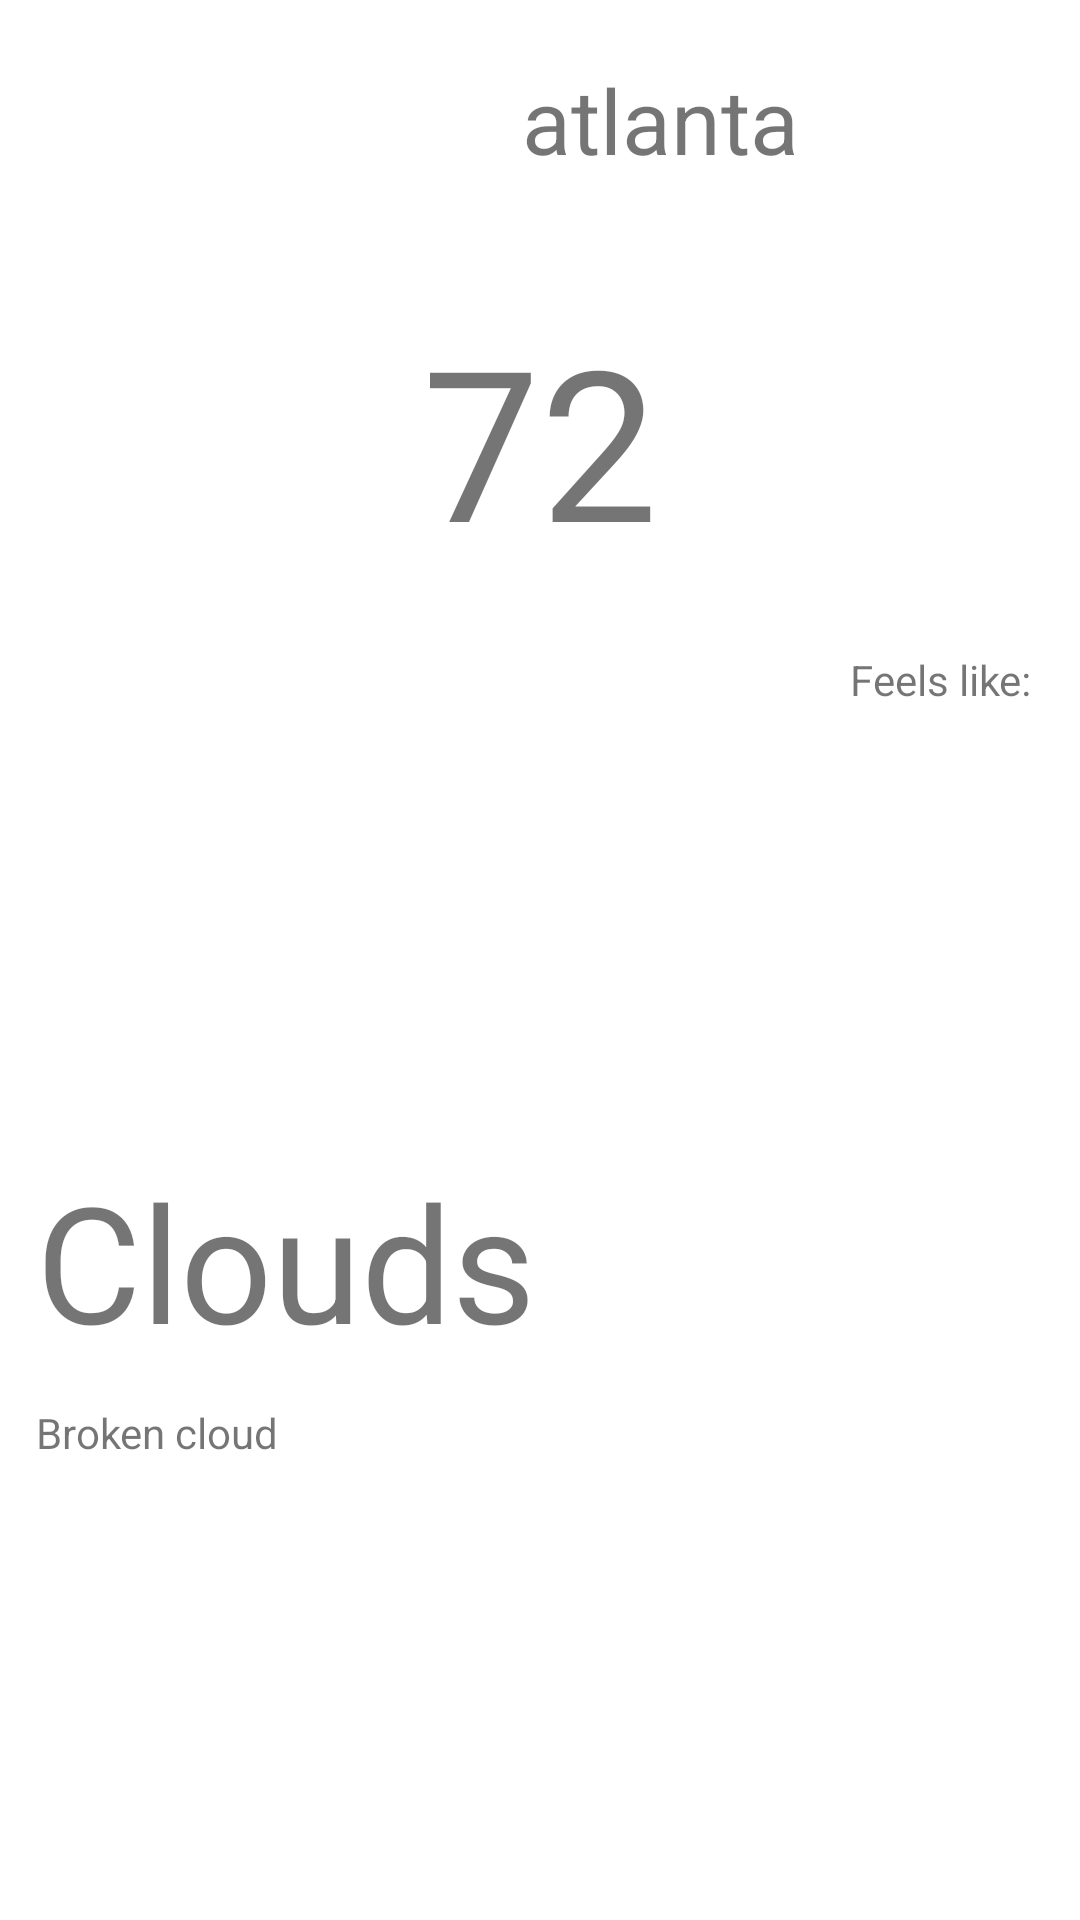

Layout XML and referenced resources for this Android screen:
<!-- AndroidManifest.xml: application theme Theme.JeffreyCarrion_TempSearch -->
<!-- res/layout/fragment_temp_detail.xml -->
<?xml version="1.0" encoding="utf-8"?>
<androidx.constraintlayout.widget.ConstraintLayout
    xmlns:android="http://schemas.android.com/apk/res/android"
    xmlns:tools="http://schemas.android.com/tools"
    android:layout_width="match_parent"
    android:layout_height="match_parent"
    xmlns:app="http://schemas.android.com/apk/res-auto"
    android:layout_margin="8dp"
    android:background="@color/white">

    <ImageButton
        android:id="@+id/ib_back_city_temp"
        android:layout_width="80dp"
        android:layout_height="80dp"
        app:layout_constraintStart_toStartOf="parent"
        app:layout_constraintTop_toTopOf="parent"
        android:src="@drawable/ic_baseline_arrow_back_24"
        android:backgroundTint="@color/white"/>

    <TextView
        android:id="@+id/tv_city_name"
        android:layout_width="0dp"
        android:layout_height="80dp"
        app:layout_constraintEnd_toEndOf="parent"
        app:layout_constraintStart_toEndOf="@id/ib_back_city_temp"
        app:layout_constraintTop_toTopOf="parent"
        android:gravity="center"
        android:text="atlanta"
        android:textSize="30sp"/>

    <TextView
        android:id="@+id/tv_city_temp_detail"
        android:layout_width="wrap_content"
        android:layout_height="wrap_content"
        app:layout_constraintTop_toTopOf="parent"
        app:layout_constraintStart_toStartOf="parent"
        app:layout_constraintEnd_toEndOf="parent"
        android:textSize="70sp"
        android:text="72"
        android:layout_marginTop="100dp"/>

    <TextView
        android:id="@+id/tv_feels_like_details"
        android:layout_width="wrap_content"
        android:layout_height="wrap_content"
        app:layout_constraintEnd_toEndOf="parent"
        app:layout_constraintTop_toBottomOf="@+id/tv_city_temp_detail"
        android:layout_marginTop="24dp"
        android:layout_marginEnd="8dp"/>

    <TextView
        android:layout_width="wrap_content"
        android:layout_height="wrap_content"
        app:layout_constraintEnd_toStartOf="@+id/tv_feels_like_details"
        app:layout_constraintBottom_toBottomOf="@+id/tv_feels_like_details"
        android:text="Feels like:"
        android:layout_marginEnd="8dp"/>


    <TextView
        android:id="@+id/tv_cloud_tx"
        android:layout_width="wrap_content"
        android:layout_height="wrap_content"
        android:text="Clouds"
        app:layout_constraintStart_toStartOf="parent"
        app:layout_constraintTop_toTopOf="parent"
        app:layout_constraintBottom_toBottomOf="parent"
        android:layout_marginStart="12dp"
        android:textSize="54sp"
        android:layout_marginTop="200dp"/>

    <TextView
        android:id="@+id/tv_cloud_detail"
        android:layout_width="wrap_content"
        android:layout_height="wrap_content"
        app:layout_constraintStart_toStartOf="parent"
        app:layout_constraintTop_toBottomOf="@+id/tv_cloud_tx"
        android:text="Broken cloud"
        android:layout_marginStart="12dp"
        android:layout_marginTop="12dp"/>


</androidx.constraintlayout.widget.ConstraintLayout>
<!-- resources referenced by this layout -->
<resources>
  <style name="Theme.JeffreyCarrion_TempSearch" parent="Theme.AppCompat.DayNight.NoActionBar">
          
          <item name="colorPrimary">@color/purple_500</item>
          <item name="colorPrimaryVariant">@color/purple_700</item>
          <item name="colorOnPrimary">@color/white</item>
          
          <item name="colorSecondary">@color/teal_200</item>
          <item name="colorSecondaryVariant">@color/teal_700</item>
          <item name="colorOnSecondary">@color/black</item>
          
          <item name="android:statusBarColor" tools:targetApi="l">?attr/colorPrimaryVariant</item>
          
      </style>
  <!-- not gathered from this repository: default colours our renderer supplied (Android Studio template values) -->
  <color name="purple_500">#FF6200EE</color>
  <color name="purple_700">#FF3700B3</color>
  <color name="teal_200">#FF03DAC5</color>
  <color name="teal_700">#FF018786</color>
  <color name="black">#FF000000</color>
  <color name="white">#FFFFFFFF</color>
</resources>
